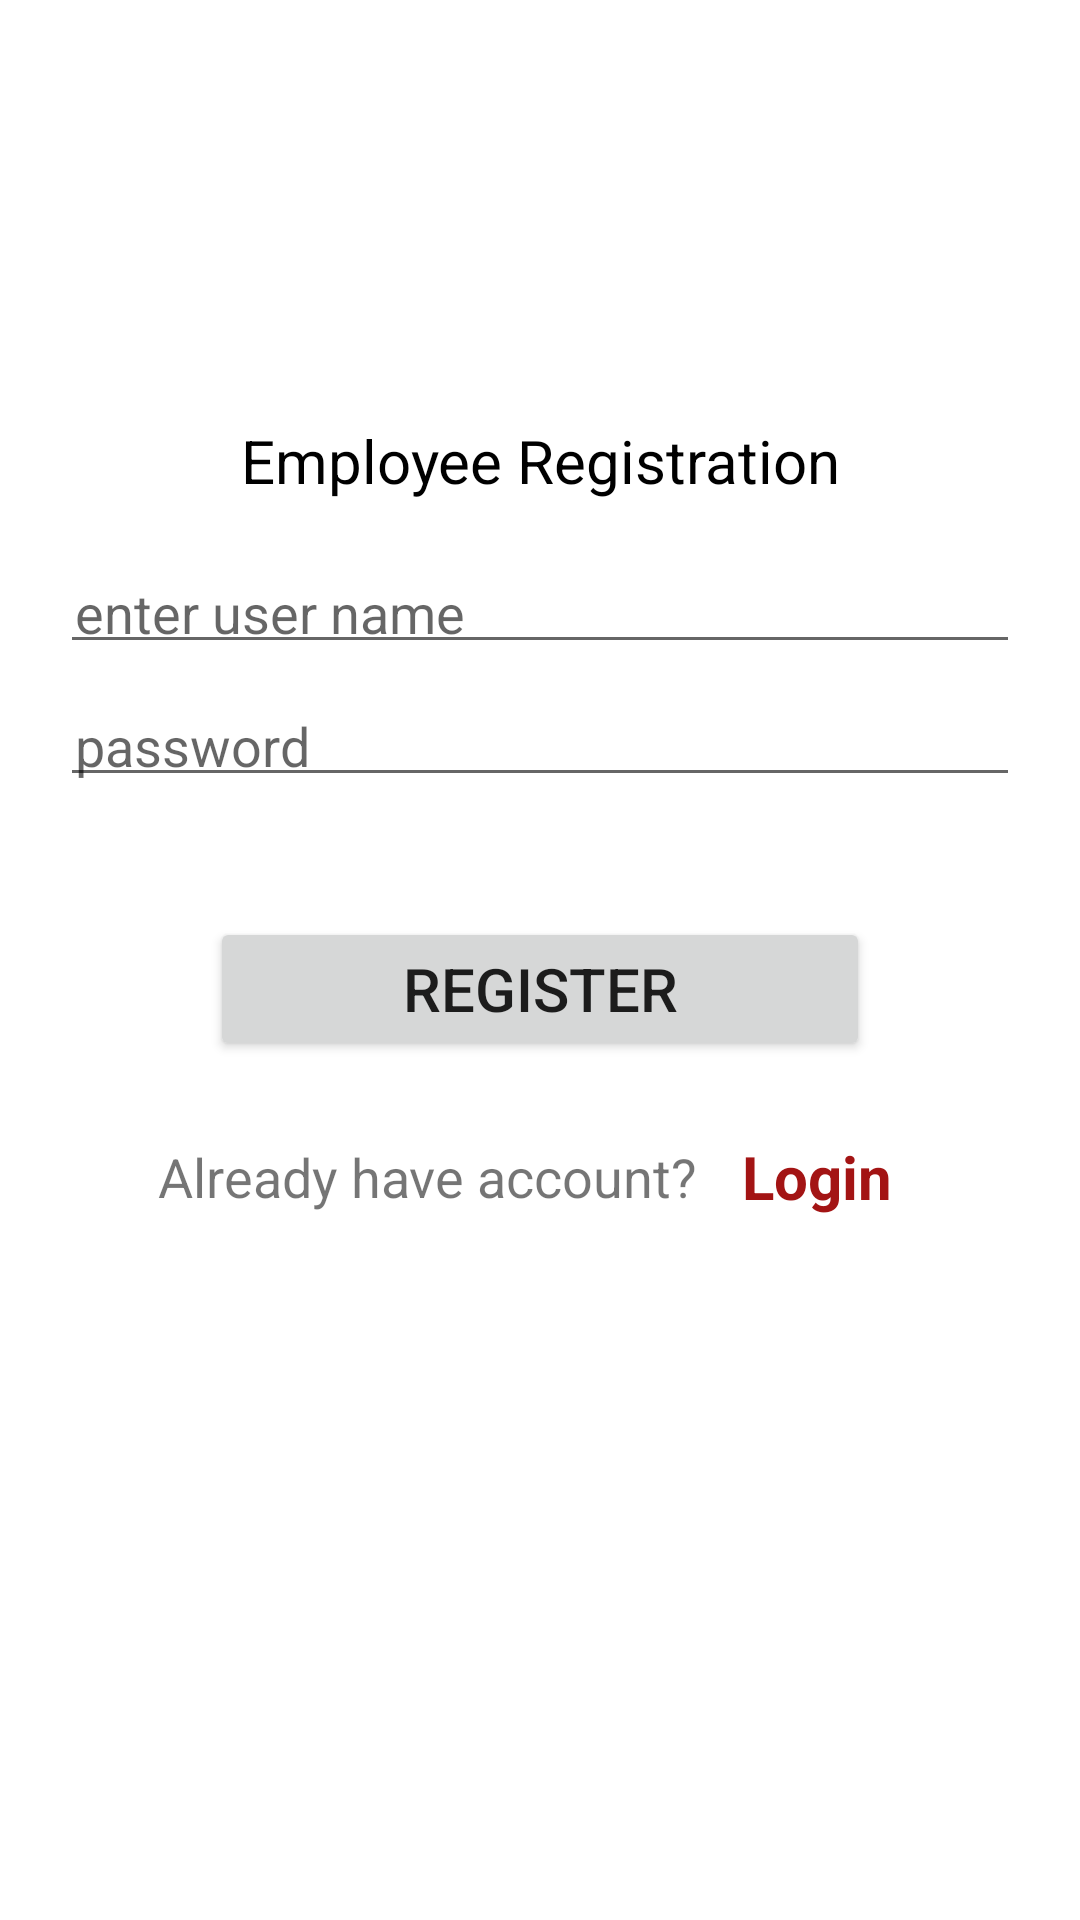

This screen was rendered from an Android layout file. Write that file and the resources it references.
<!-- AndroidManifest.xml: application theme Theme.FloorSupplyStores -->
<!-- res/layout/activity_registration_employee.xml -->
<?xml version="1.0" encoding="utf-8"?>
<LinearLayout
    xmlns:android="http://schemas.android.com/apk/res/android"
    xmlns:app="http://schemas.android.com/apk/res-auto"
    xmlns:tools="http://schemas.android.com/tools"
    android:layout_width="match_parent"
    android:layout_height="match_parent"
    android:orientation="vertical"
    android:padding="20dp"
    tools:context="edu.qc.seclass.fim.EmployeeRegistrationActivity">

   <TextView
       android:layout_width="match_parent"
       android:layout_height="wrap_content"
       android:text="Employee Registration"
       android:layout_gravity="center"
       android:textColor="@color/black"
       android:layout_marginTop="120dp"
       android:gravity="center"
       android:textSize="20sp"/>
    <EditText
        android:id="@+id/usernameEditText"
        android:layout_width="match_parent"
        android:layout_height="wrap_content"
        android:textSize="18sp"
        android:layout_marginTop="20dp"
        android:textColor="@color/black"
        android:padding="5dp"
        android:layout_marginBottom="10dp"
        android:hint="enter user name"/>
    <EditText
        android:id="@+id/passwordEditText"
        android:layout_width="match_parent"
        android:layout_height="wrap_content"
        android:textSize="18sp"
        android:inputType="textPassword"
        android:textColor="@color/black"
        android:padding="5dp"
        android:layout_marginBottom="10dp"
        android:hint="password"/>


    <Button
        android:id="@+id/btnRegistration"
        android:layout_width="220dp"
        android:layout_height="wrap_content"
        android:textSize="20sp"
        android:layout_gravity="center"
        android:layout_marginTop="30sp"
        android:gravity="center"
        android:text="Register"/>

    <LinearLayout
        android:layout_width="match_parent"
        android:layout_height="wrap_content"
        android:layout_marginTop="15dp"
        android:gravity="center">
        <TextView
            android:layout_width="wrap_content"
            android:layout_height="wrap_content"
            android:gravity="center"
            android:textSize="18sp"
            android:text="Already have account?"/>
        <TextView
            android:id="@+id/loginTextView"
            android:layout_width="wrap_content"
            android:layout_height="wrap_content"
            android:layout_marginStart="5dp"
            android:text="Login"
            android:textSize="20sp"
            android:textStyle="bold"
            android:textColor="#A31414"
            android:padding="10dp"/>
    </LinearLayout>



</LinearLayout>
<!-- resources referenced by this layout -->
<resources>
  <style name="Theme.FloorSupplyStores" parent="Theme.MaterialComponents.DayNight.DarkActionBar">
          
          <item name="colorPrimary">@color/purple_500</item>
          <item name="colorPrimaryVariant">@color/purple_700</item>
          <item name="colorOnPrimary">@color/white</item>
          
          <item name="colorSecondary">@color/teal_200</item>
          <item name="colorSecondaryVariant">@color/teal_700</item>
          <item name="colorOnSecondary">@color/black</item>
          
          <item name="android:statusBarColor" tools:targetApi="l">?attr/colorPrimaryVariant</item>
          
      </style>
  <!-- not gathered from this repository: default colours our renderer supplied (Android Studio template values) -->
  <color name="purple_500">#FF6200EE</color>
  <color name="purple_700">#FF3700B3</color>
  <color name="teal_200">#FF03DAC5</color>
  <color name="teal_700">#FF018786</color>
  <color name="black">#FF000000</color>
  <color name="white">#FFFFFFFF</color>
</resources>
